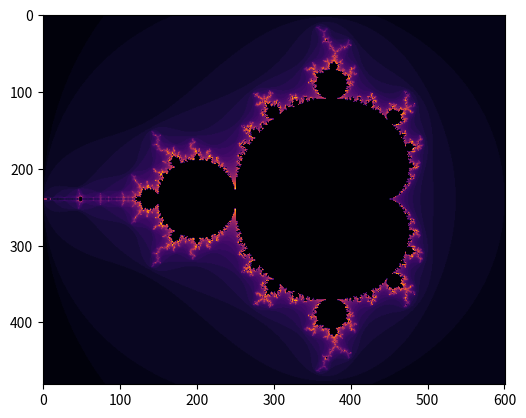

Write Python code to recreate this figure.
import cmath
import numpy as np
import matplotlib.pyplot as plt
import time

def mandelbrot_function(z, c):
    """return value with given z and c for the mandelbrot function"""
    return z**2 + c

def mandelbrot(input_number):
    """return the number of iterations taken to get above 2 if the mandelbrot function is diverging for c. 
    if does not get above 2 within 50 iterations the number is converging for c then return 0"""
    iterations = 0
    output = 0 
    z_value = 0
    while abs(output) < 2 and iterations < 50:
        output = mandelbrot_function(output, input_number)
        z_value = output
        iterations+=1
    if abs(output) >= 2:
        return iterations
    else:
        return 0

def frange(start, stop, step):
    """return a 1D array of floating points"""
    i = start
    range_array = []
    while i < stop:
        range_array.append(i)
        i += step
    return range_array

if __name__ == "__main__":

    start_time = time.time()
    step = 0.005
    x_range = frange(-2,1,step)
    y_range = frange(-1.2,1.2,step)
    mandelbrot_plot = np.zeros((len(y_range),len(x_range)))
    for y_pos, j in enumerate(y_range):
        if y_pos == round(len(y_range)/10):
            print("10 percent complete")
        for x_pos, i in enumerate(x_range):
            value = mandelbrot(complex(i, j))
            mandelbrot_plot[y_pos,x_pos] = value

    print("Time taken to generate (s): ", time.time()-start_time)

    plt.imshow(mandelbrot_plot, cmap=plt.get_cmap('inferno'))
    plt.show()